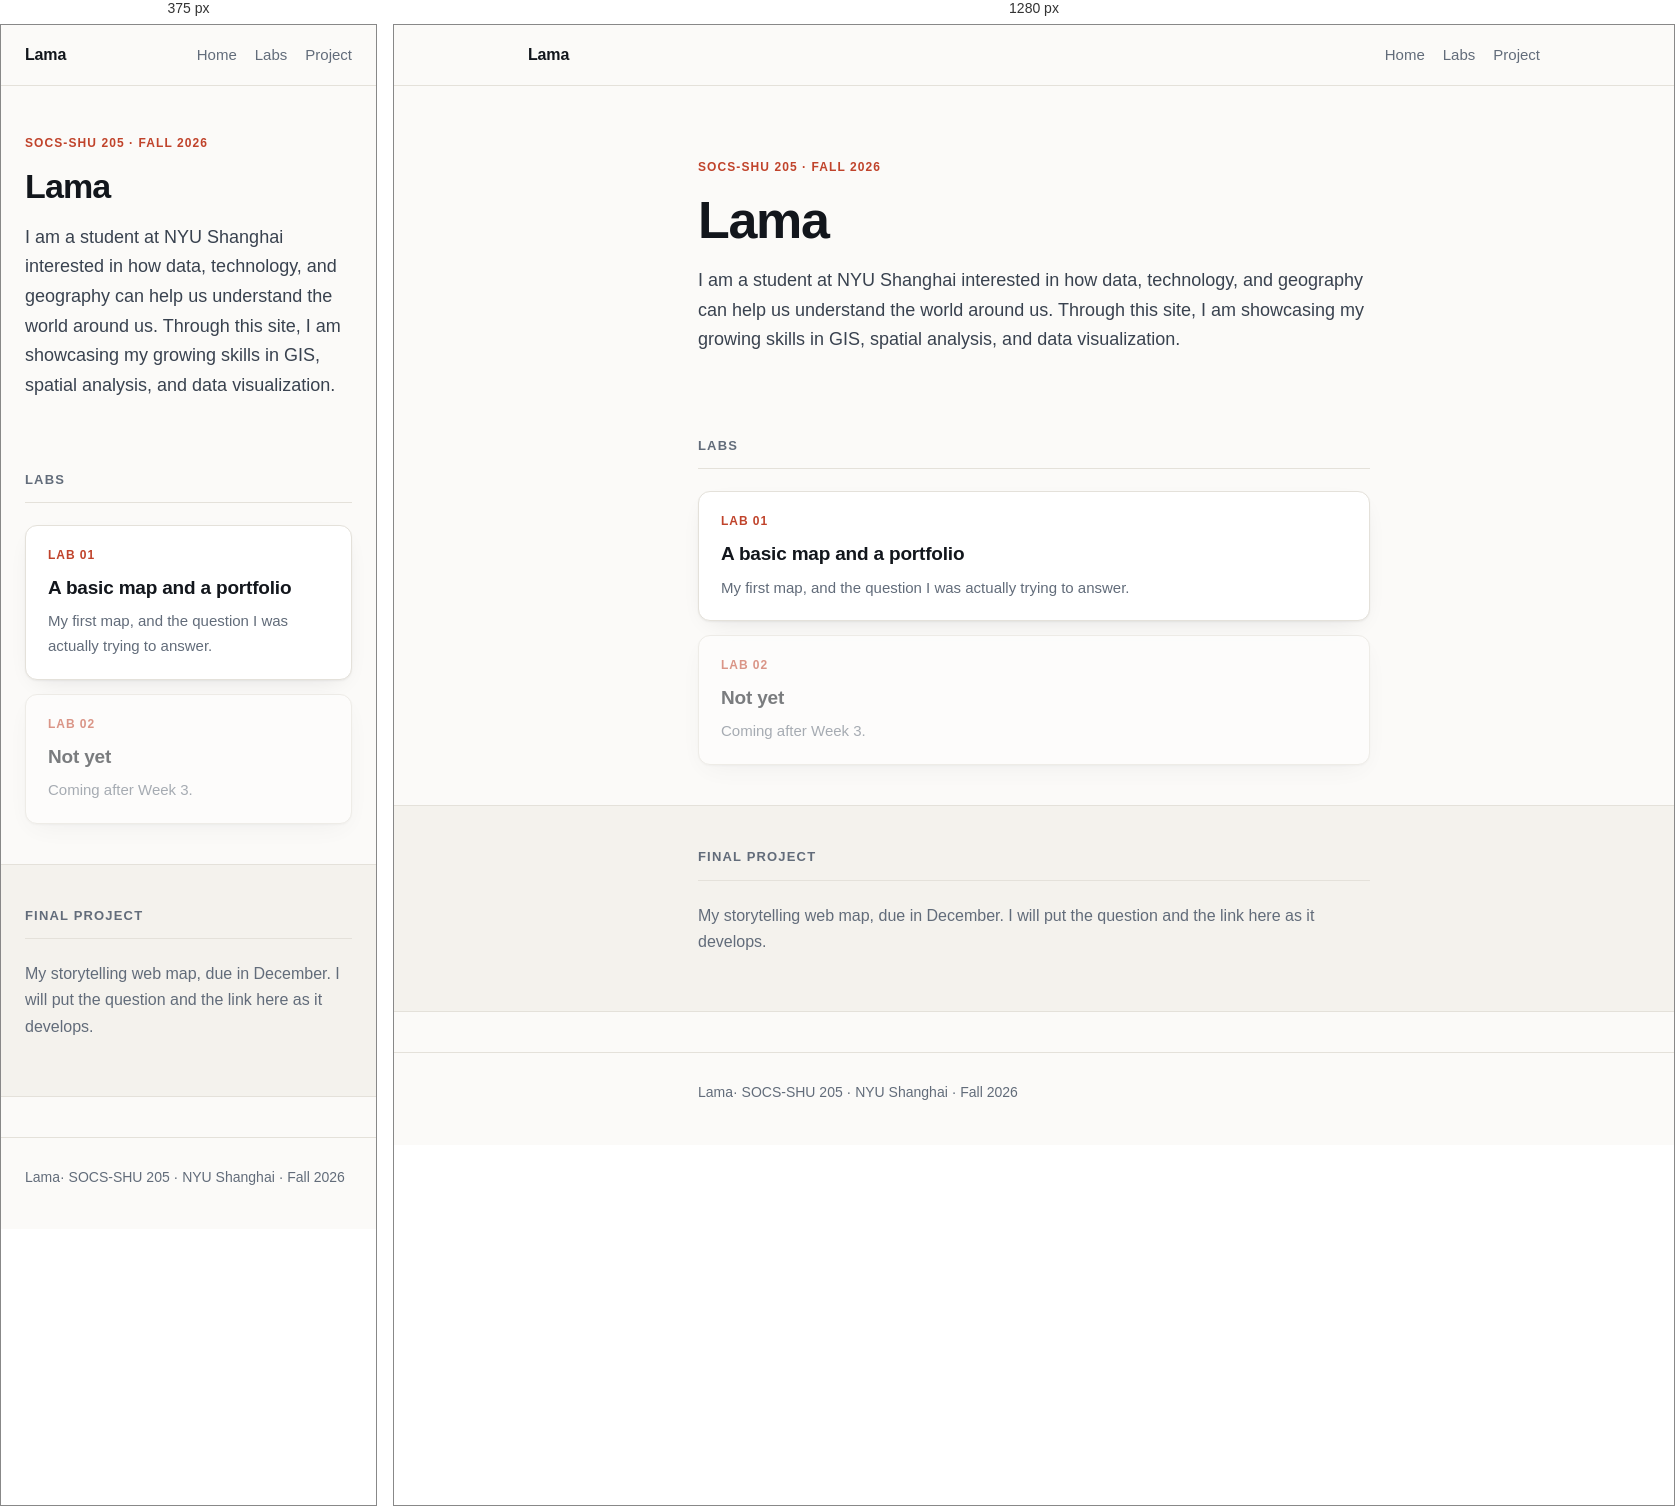
Rendered at 375 px and 1280 px, left to right.

<!-- file: index.html -->
<!DOCTYPE html>
<html lang="en">
<head>
<meta charset="utf-8">
<meta name="viewport" content="width=device-width, initial-scale=1">

<!-- ============================================================
     EDIT THIS: the text between <title> and </title> shows up in
     the browser tab and in Google results.
     ============================================================ -->
<title>Lama· Spatial Analytics Portfolio</title>

<meta name="description" content="Coursework and projects in spatial analytics, SOCS-SHU 205 at NYU Shanghai.">
<link rel="stylesheet" href="style.css">
</head>

<body>
<a class="skip" href="#main">Skip to content</a>

<header class="site-head">
  <div class="wrap">
    <!-- EDIT THIS: your name, as you want it read. -->
    <a class="brand" href="index.html">Lama</a>
    <nav>
      <a href="index.html">Home</a>
      <a href="#labs">Labs</a>
      <a href="#project">Project</a>
    </nav>
  </div>
</header>

<main id="main">

  <!-- ============================================================
       THE TOP OF THE PAGE
       EDIT THIS: the kicker, the heading, and the paragraph.
       Keep the paragraph to two or three sentences.
       ============================================================ -->
  <section class="hero">
    <div class="wrap wrap-narrow">
      <p class="kicker">SOCS-SHU 205 · Fall 2026</p>
      <h1>Lama</h1>
      <p class="lede">
        I am a student at NYU Shanghai interested in how data, technology, and geography can help us understand the world around us. Through this site, I am showcasing my growing skills in GIS, spatial analysis, and data visualization.
      </p>
    </div>
  </section>

  <!-- ============================================================
       LAB ENTRIES
       To add a lab: copy one <li> block below, paste it, edit it.
       Delete the ones you have not done yet.
       ============================================================ -->
  <section id="labs">
    <div class="wrap wrap-narrow">
      <h2>Labs</h2>
      <ul class="cards">

        <li class="card">
          <a href="labs/lab-01.html">
            <span class="card-num">Lab 01</span>
            <span class="card-title">A basic map and a portfolio</span>
            <span class="card-note">
              My first map, and the question I was actually trying to answer.
            </span>
          </a>
        </li>

        <!-- Copy from here -->
        <li class="card card-todo">
          <span class="card-num">Lab 02</span>
          <span class="card-title">Not yet</span>
          <span class="card-note">Coming after Week 3.</span>
        </li>
        <!-- to here, to add another. -->

      </ul>
    </div>
  </section>

  <!-- ============================================================
       FINAL PROJECT
       Leave this here all semester. It fills up later.
       ============================================================ -->
  <section id="project" class="band">
    <div class="wrap wrap-narrow">
      <h2>Final project</h2>
      <p class="muted">
        My storytelling web map, due in December. I will put the question and
        the link here as it develops.
      </p>
    </div>
  </section>

</main>

<footer class="site-foot">
  <div class="wrap wrap-narrow">
    <!-- EDIT THIS: your name and the year. -->
    <p>Lama· SOCS-SHU 205 · NYU Shanghai · Fall 2026</p>
  </div>
</footer>

</body>
</html>


/* @media block from style.css */
@media (max-width: 600px) {
  .hero { padding: 48px 0 28px; }
  figure iframe { height: 340px; }
}